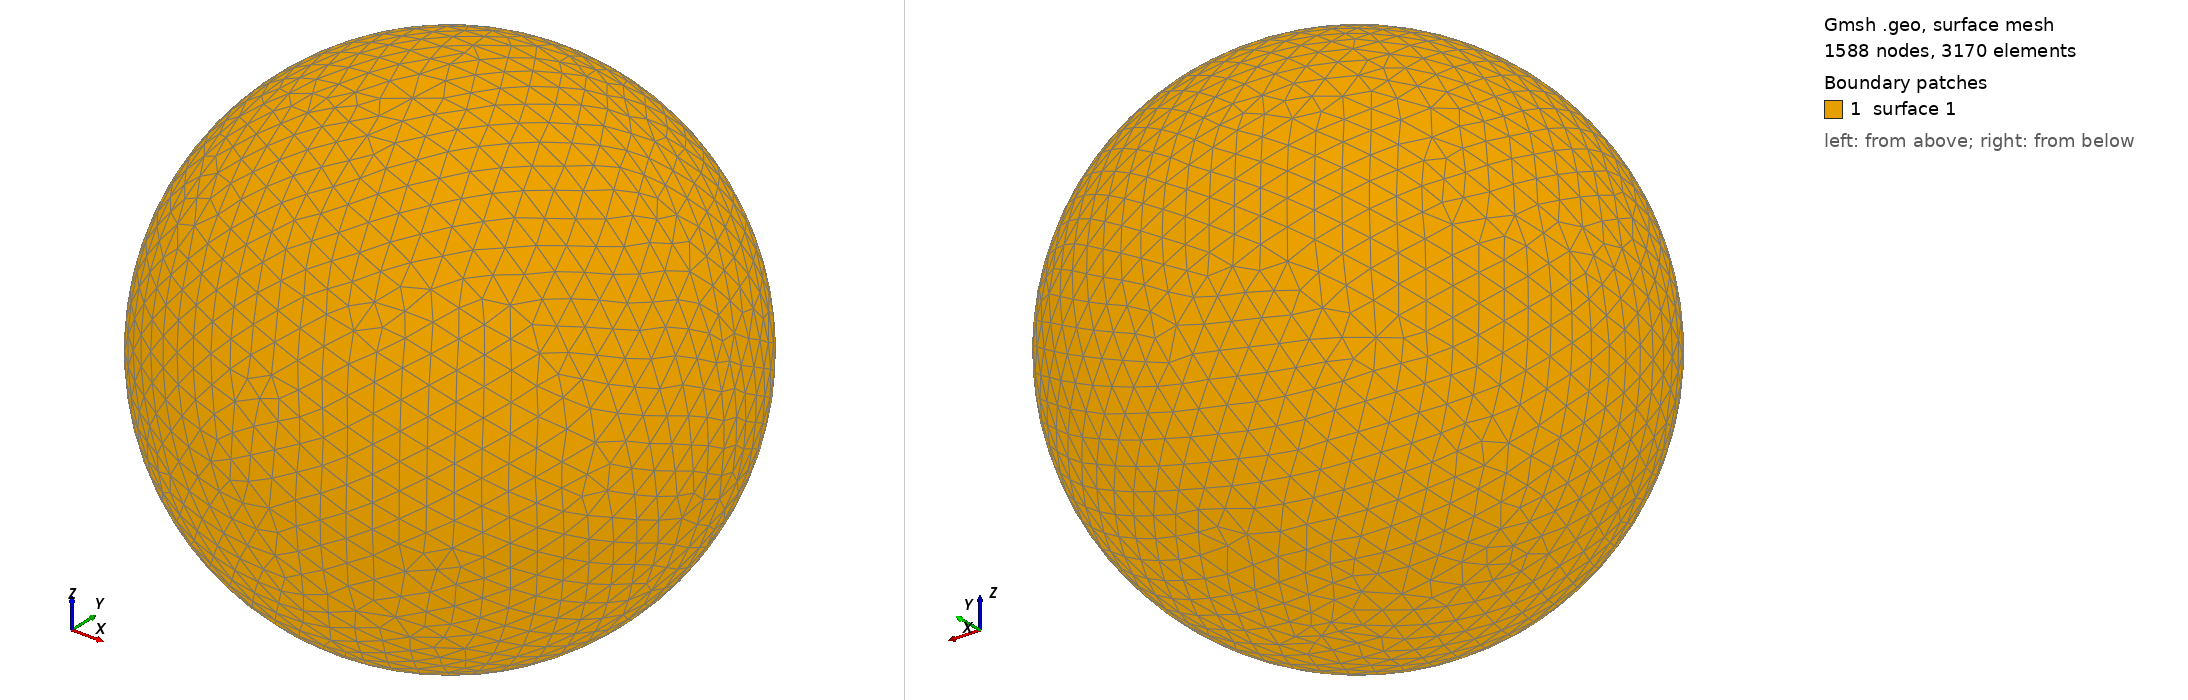

Gmsh geometry script, surface-meshed: 1588 nodes, 3170 surface elements. Boundary patches (legend numbers): 1 surface 1. Left view from above one corner, right view from below the opposite corner. The script declares no physical surfaces, so the legend lists its geometric surfaces. The drawing asked Gmsh for element sizes between 1% and 20% of the model's largest extent; the script's own settings can give other sizes.

=== shot1832.geo (drawn) ===
SetFactory("OpenCASCADE");
Point(1) = {0,0,0,0};
Sphere(1) = {0,0,0,0.08479000};
MeshSize{ PointsOf{ Surface{:}; } } = 0.008479000;
Mesh.ElementOrder=1;
Mesh.Format=39;
